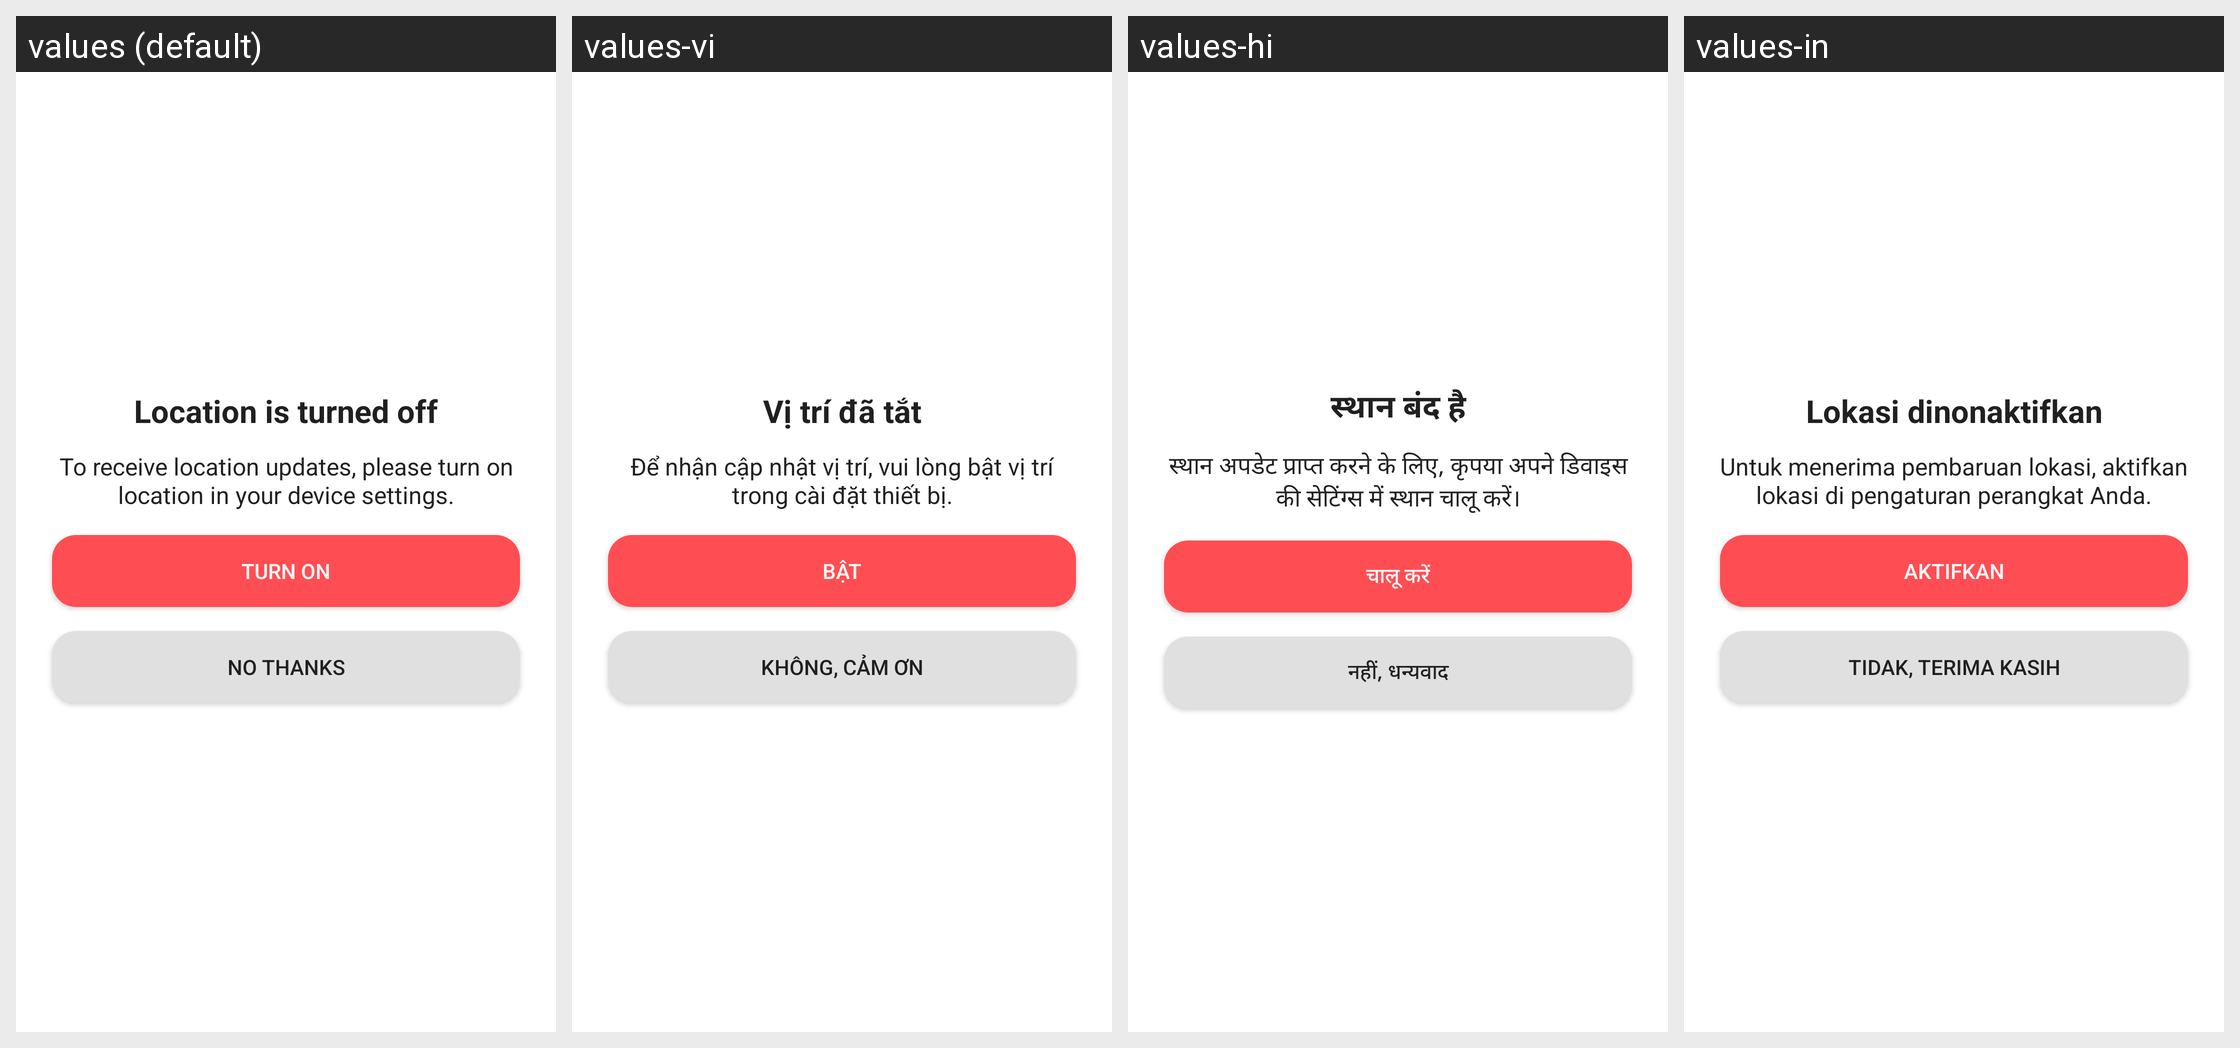

Here is an Android app screen in its default locale and in the app's own translations. Write out the translated-string differences for the strings that appear on this screen.
Android screen res/layout/dialog_location_service.xml rendered under 4 locales, left to right: values (default), values-vi, values-hi, values-in. Device: Nexus 5 (rendered at 1080×1920; each locale shown at half size, 540×960, under a caption strip naming it); theme AppTheme.
Other locales in the repository, not shown: values-ar, values-de, values-en, values-en-rAU, values-en-rCA, values-en-rGB, values-en-rXC, values-es, values-es-rUS, values-fi, values-fr, values-fr-rCA, values-id, values-it, values-ja, values-ko, values-ms, values-my, values-nl, values-pl, values-pt, values-pt-rBR, values-pt-rPT, values-ru, values-th, values-tr, values-zh, values-zh-rCN, values-zh-rHK, values-zh-rTW.
Strings drawn on this screen, with the default value and each locale's value (text and hints the layout hard-codes, and strings that could not be matched under every locale, appear in the picture but are not listed):

dialog_location_service_title
  values: Location is turned off
  values-vi: Vị trí đã tắt
  values-hi: स्थान बंद है
  values-in: Lokasi dinonaktifkan

dialog_location_service_message
  values: To receive location updates, please turn on location in your device settings.
  values-vi: Để nhận cập nhật vị trí, vui lòng bật vị trí trong cài đặt thiết bị.
  values-hi: स्थान अपडेट प्राप्त करने के लिए, कृपया अपने डिवाइस की सेटिंग्स में स्थान चालू करें।
  values-in: Untuk menerima pembaruan lokasi, aktifkan lokasi di pengaturan perangkat Anda.

dialog_location_service_positive
  values: Turn on
  values-vi: Bật
  values-hi: चालू करें
  values-in: Aktifkan

dialog_location_service_negative
  values: No Thanks
  values-vi: Không, cảm ơn
  values-hi: नहीं, धन्यवाद
  values-in: Tidak, terima kasih
